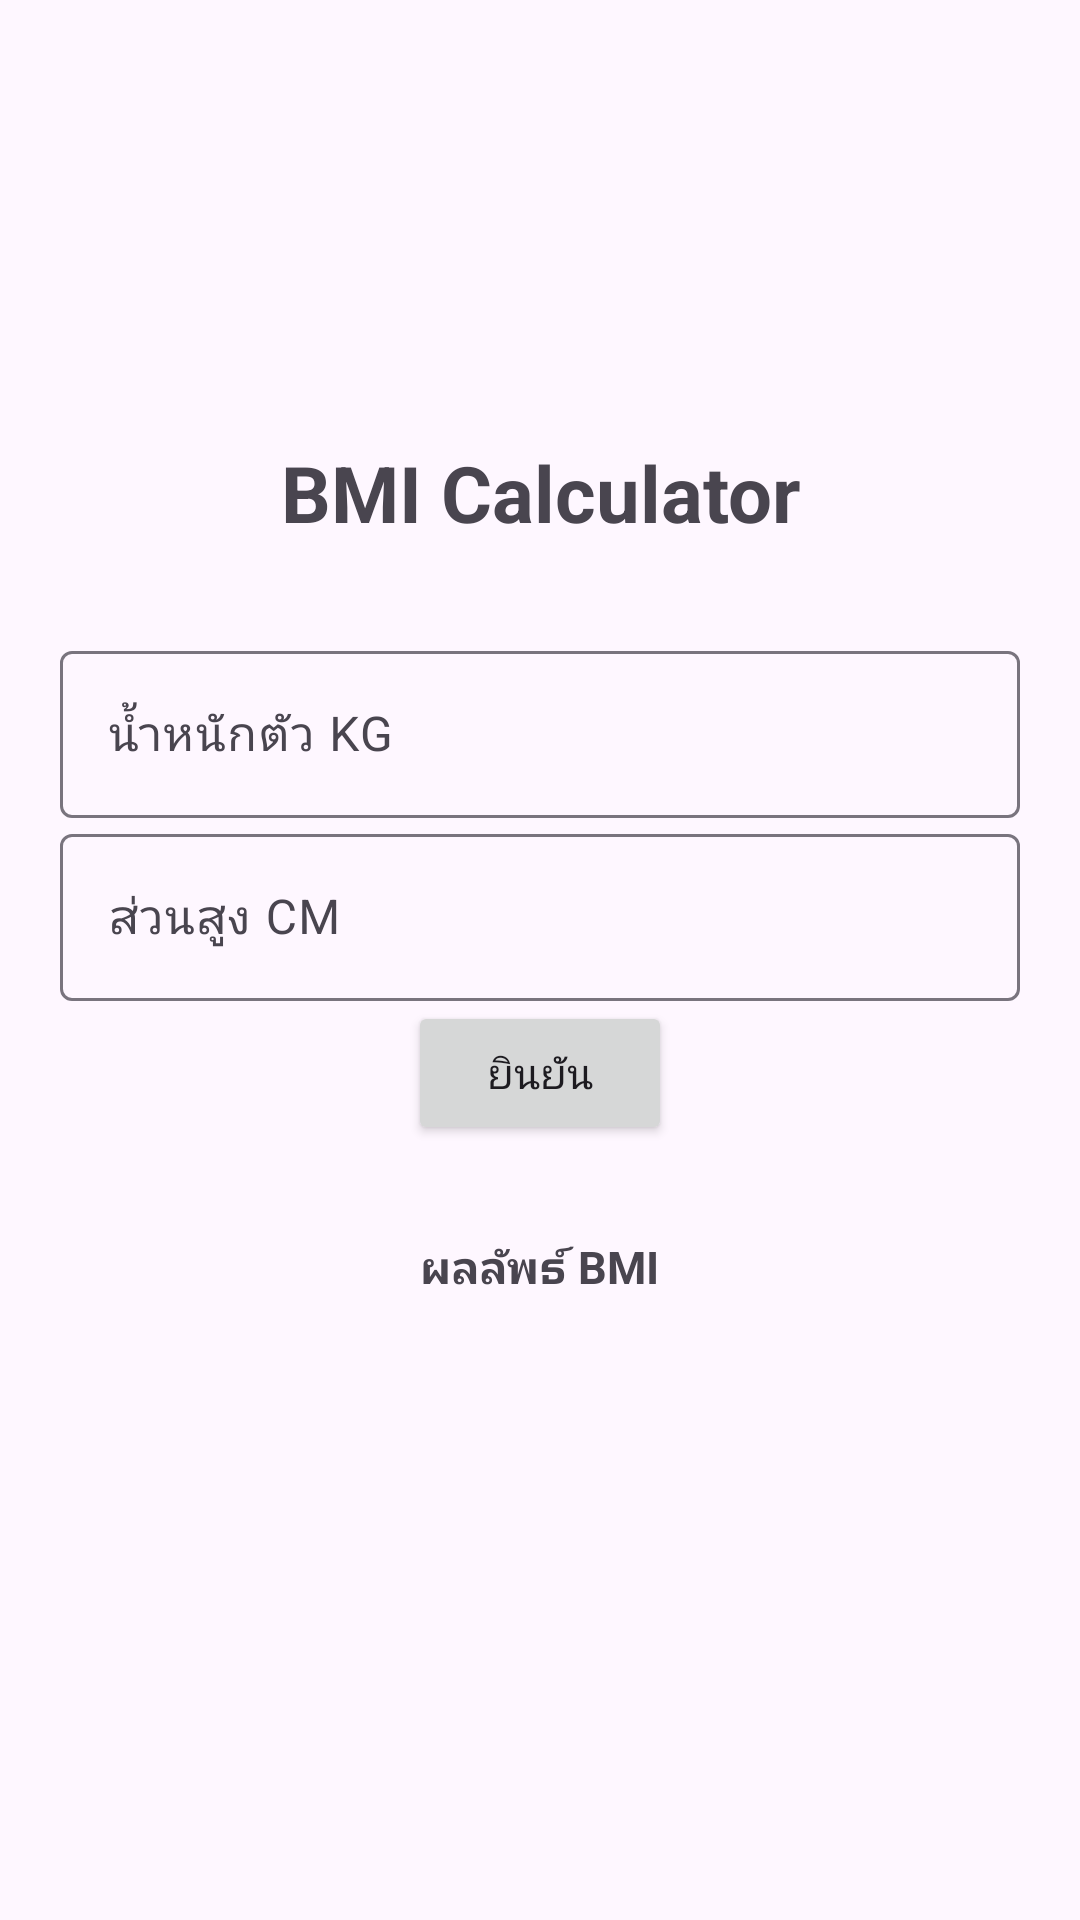

Here is an Android app screen rendered from its layout file. Give the layout XML and the strings, colors and styles it references.
<!-- AndroidManifest.xml: application theme Theme.ProjectAppfitness -->
<!-- res/layout/activity_bmi_calculator.xml -->
<?xml version="1.0" encoding="utf-8"?>
<LinearLayout xmlns:android="http://schemas.android.com/apk/res/android"
    xmlns:app="http://schemas.android.com/apk/res-auto"
    xmlns:tools="http://schemas.android.com/tools"
    android:layout_width="match_parent"
    android:layout_height="match_parent"
    android:gravity="center"
    android:padding="20dp"
    android:orientation="vertical"
    tools:context=".BMI_Calculator">

    <TextView
        android:textSize="26sp"
        android:textStyle="bold"
        android:layout_marginBottom="20dp"
        android:gravity="center"
        android:padding="10dp"
        android:layout_width="match_parent"
        android:layout_height="wrap_content"
        android:text="BMI Calculator" />


    <com.google.android.material.textfield.TextInputLayout
        android:layout_width="match_parent"
        android:layout_height="wrap_content">

        <com.google.android.material.textfield.TextInputEditText
            android:id="@+id/weight"
            android:layout_width="match_parent"
            android:layout_height="wrap_content"
            android:hint="น้ำหนักตัว KG" />


    </com.google.android.material.textfield.TextInputLayout>

    <com.google.android.material.textfield.TextInputLayout
        android:layout_width="match_parent"
        android:layout_height="wrap_content">

        <com.google.android.material.textfield.TextInputEditText
            android:id="@+id/height"
            android:layout_width="match_parent"
            android:layout_height="wrap_content"
            android:hint="ส่วนสูง CM" />
    </com.google.android.material.textfield.TextInputLayout>

    <Button
        android:id="@+id/btnSummitBMI"
        android:layout_width="wrap_content"
        android:layout_height="wrap_content"
        android:layout_marginBottom="20dp"
        android:padding="10dp"
        android:text="ยินยัน" />

    <TextView
        android:text="ผลลัพธ์ BMI"
        android:padding="10dp"
        android:layout_marginBottom="20dp"
        android:textStyle="bold"
        android:textSize="15dp"
        android:layout_width="wrap_content"
        android:layout_height="wrap_content"/>

    <TextView
        android:id="@+id/result"
        android:layout_width="321dp"
        android:layout_height="wrap_content"
        android:gravity="center"
        android:textSize="30dp"
        android:textStyle="bold" />

</LinearLayout>
<!-- resources referenced by this layout -->
<resources>
  <style name="Theme.ProjectAppfitness" parent="Base.Theme.ProjectAppfitness">
  
      </style>
  <style name="Base.Theme.ProjectAppfitness" parent="Theme.Material3.DayNight.NoActionBar">
          
          
          
          <item name="colorPrimary">@color/lavender</item>
          <item name="colorPrimaryVariant">@color/lavender</item>
          <item name="colorOnPrimary">@color/white</item>
          
          <item name="colorSecondary">@color/teal_200</item>
          <item name="colorSecondaryVariant">@color/teal_700</item>
          <item name="colorOnSecondary">@color/black</item>
          
          <item name="android:statusBarColor">?attr/colorPrimaryVariant</item>
          
          <item name="android:windowAnimationStyle">@style/CustomActivityAnimation</item>
      </style>
  <color name="lavender">#8692f7</color>
  <color name="white">#FFFFFFFF</color>
  <color name="teal_200">#FF03DAC5</color>
  <color name="teal_700">#FF018786</color>
  <color name="black">#FF000000</color>
  <style name="CustomActivityAnimation" parent="@android:style/Animation.Activity">
          <item name="android:activityOpenEnterAnimation">@anim/slide_in_right</item>
          <item name="android:activityOpenExitAnimation">@anim/slide_out_left</item>
      </style>
</resources>
